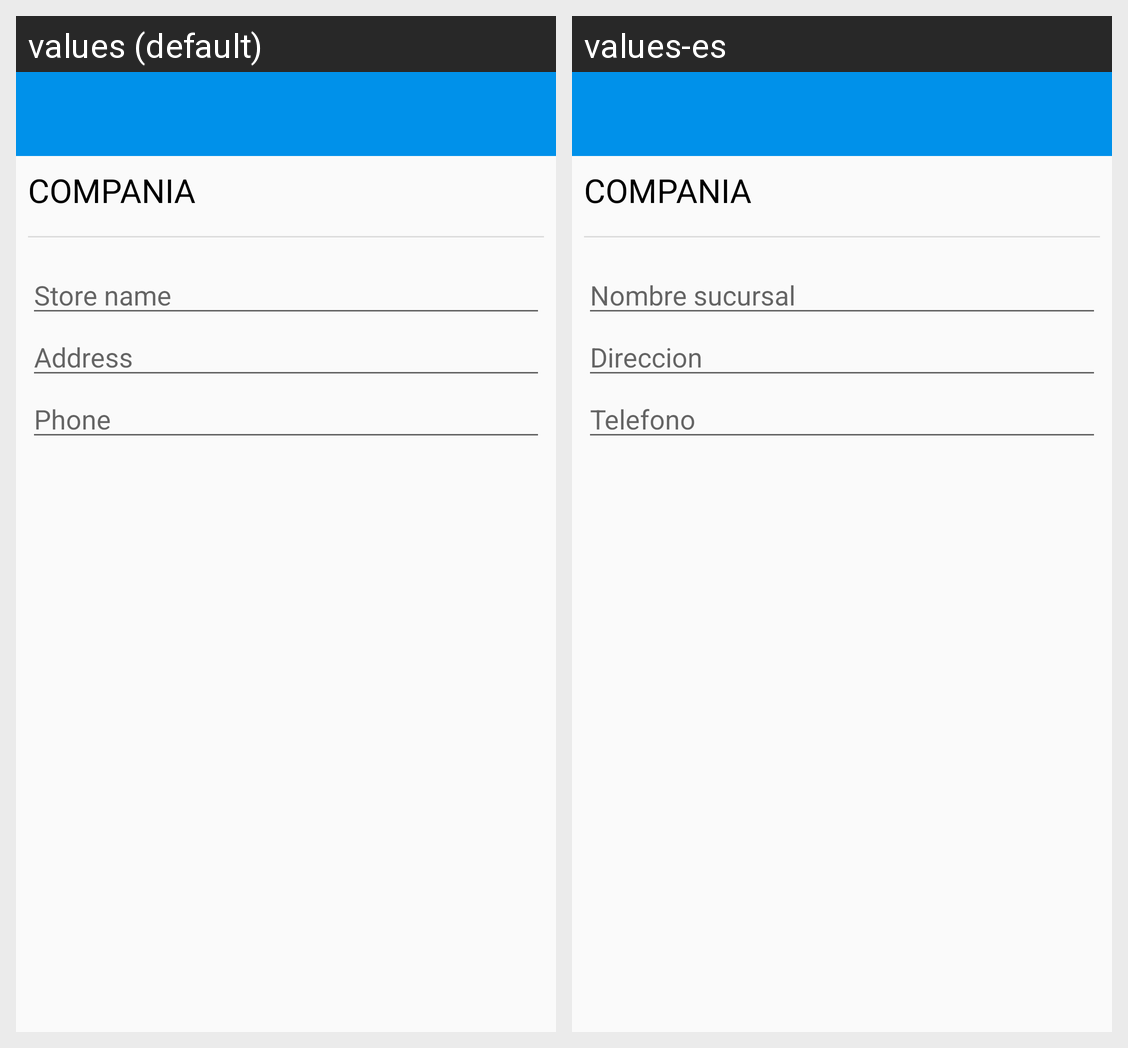

Translations of the strings shown on this Android screen, per locale in the grid:
Android screen res/layout/activity_new_store.xml rendered under 2 locales, left to right: values (default), values-es. Device: Nexus 5 (rendered at 1080×1920; each locale shown at half size, 540×960, under a caption strip naming it); theme AppTheme.
Strings drawn on this screen, with the default value and each locale's value (text and hints the layout hard-codes, and strings that could not be matched under every locale, appear in the picture but are not listed):

store_name_input
  values: Store name
  values-es: Nombre sucursal

store_address_input
  values: Address
  values-es: Direccion

store_phone_input
  values: Phone
  values-es: Telefono
